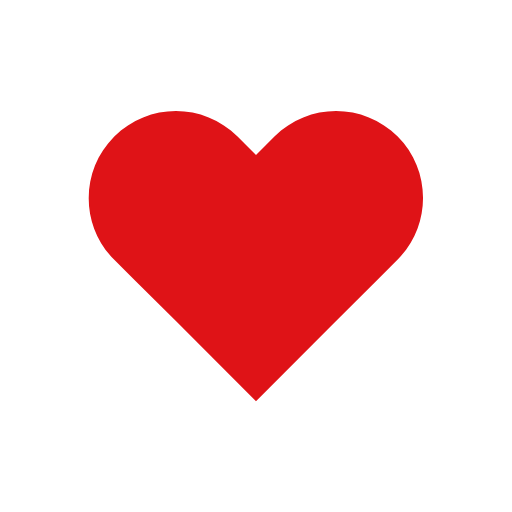
t = 0.00 s
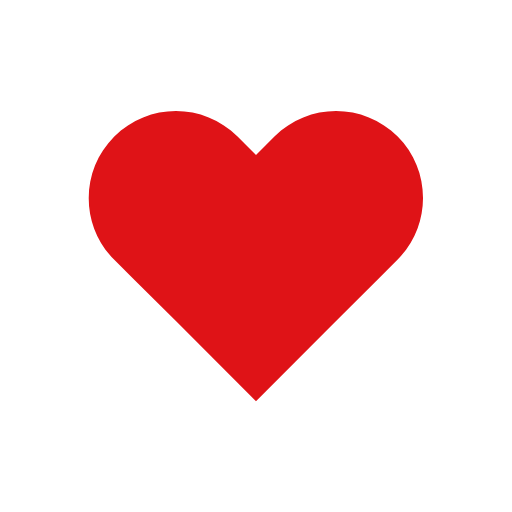
t = 0.14 s
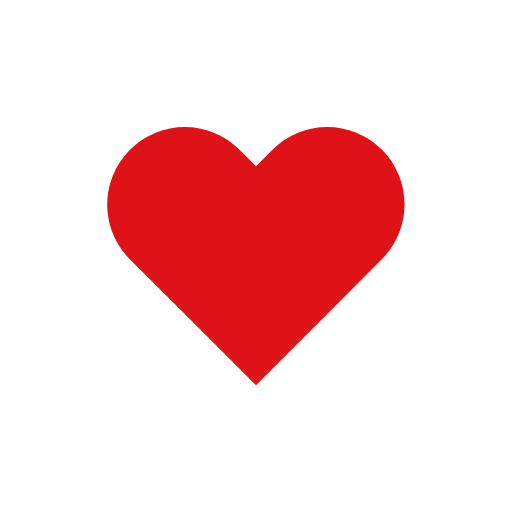
t = 0.31 s
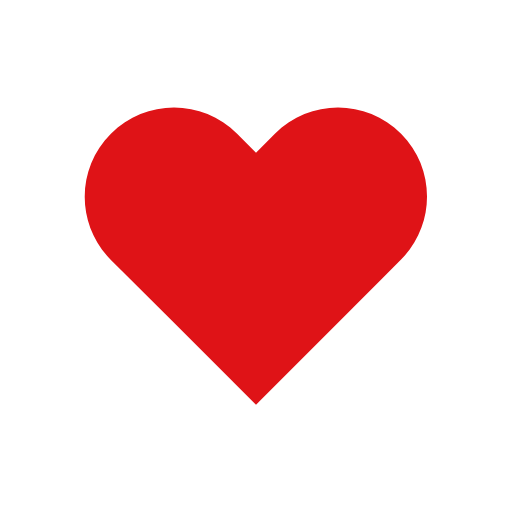
t = 0.49 s
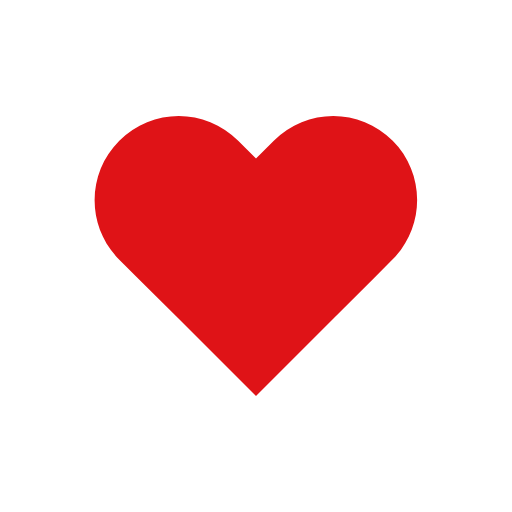
t = 0.70 s
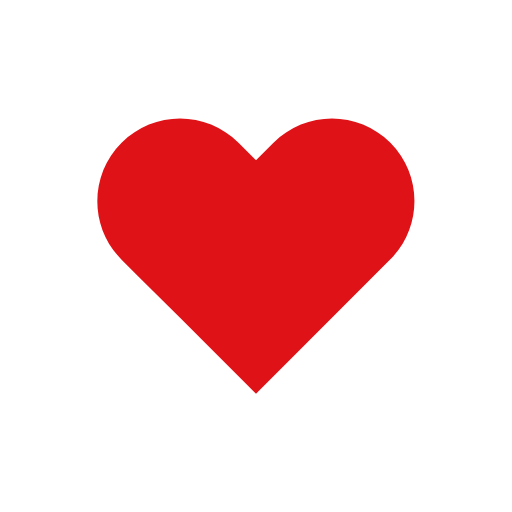
t = 0.80 s

The animated SVG that drew these frames (rendered in a browser with its animation timeline set to each time). Animation: 1 SMIL element (animateTransform=1); one cycle of 1.00 s, repeats indefinitely.

<svg width="200px"  height="200px"  xmlns="http://www.w3.org/2000/svg" viewBox="0 0 100 100" preserveAspectRatio="xMidYMid" class="lds-heart" style="background: none;"><g transform="translate(50 50)"><path ng-attr-fill="{{config.color}}" d="M40.7-34.3c-9.8-9.8-25.6-9.8-35.4,0L0-29l-5.3-5.3c-9.8-9.8-25.6-9.8-35.4,0l0,0c-9.8,9.8-9.8,25.6,0,35.4l5.3,5.3L-23,18.7l23,23l23-23L35.4,6.3L40.7,1C50.4-8.8,50.4-24.6,40.7-34.3z" fill="#df1317" transform="scale(0.600877 0.600877)"><animateTransform attributeName="transform" type="scale" calcMode="spline" values="0.68;0.8;0.6000000000000001;0.7200000000000001;0.68;0.6400000000000001" keyTimes="0;0.05;0.39;0.45;0.6;1" dur="1s" keySplines="0.215 0.61,0.355 1;0.215 0.61,0.355 1;0.215 0.61,0.355 1;0.215 0.61,0.355 1;0.215 0.61,0.355 1" begin="0s" repeatCount="indefinite"></animateTransform></path></g></svg>